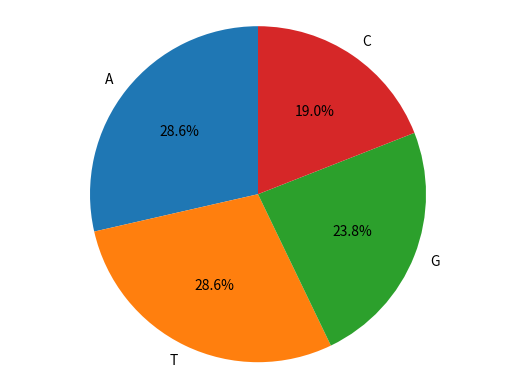

Write the Python code that produced this figure.
# -*- coding: utf-8 -*-
"""
Created on Wed Mar 20 09:05:53 2019

[redacted]
"""
# give me a sequence of DNA
s="ATGCTTCAGAAAGGTCTTACG"
# convert the sequence into list
L1=list(s)
mydict = {}
for word in L1:
    if word in ["A", "T", "G", "C"]:
        if word  in mydict:
            mydict[word] += 1
        else:
            mydict[word] = 1

import matplotlib.pyplot as plt
labels = mydict.keys()
sizes= mydict.values()
plt.pie(sizes, labels=labels, autopct='%1.1f%%', shadow=False, startangle=90)
plt.axis('equal')
plt.show()